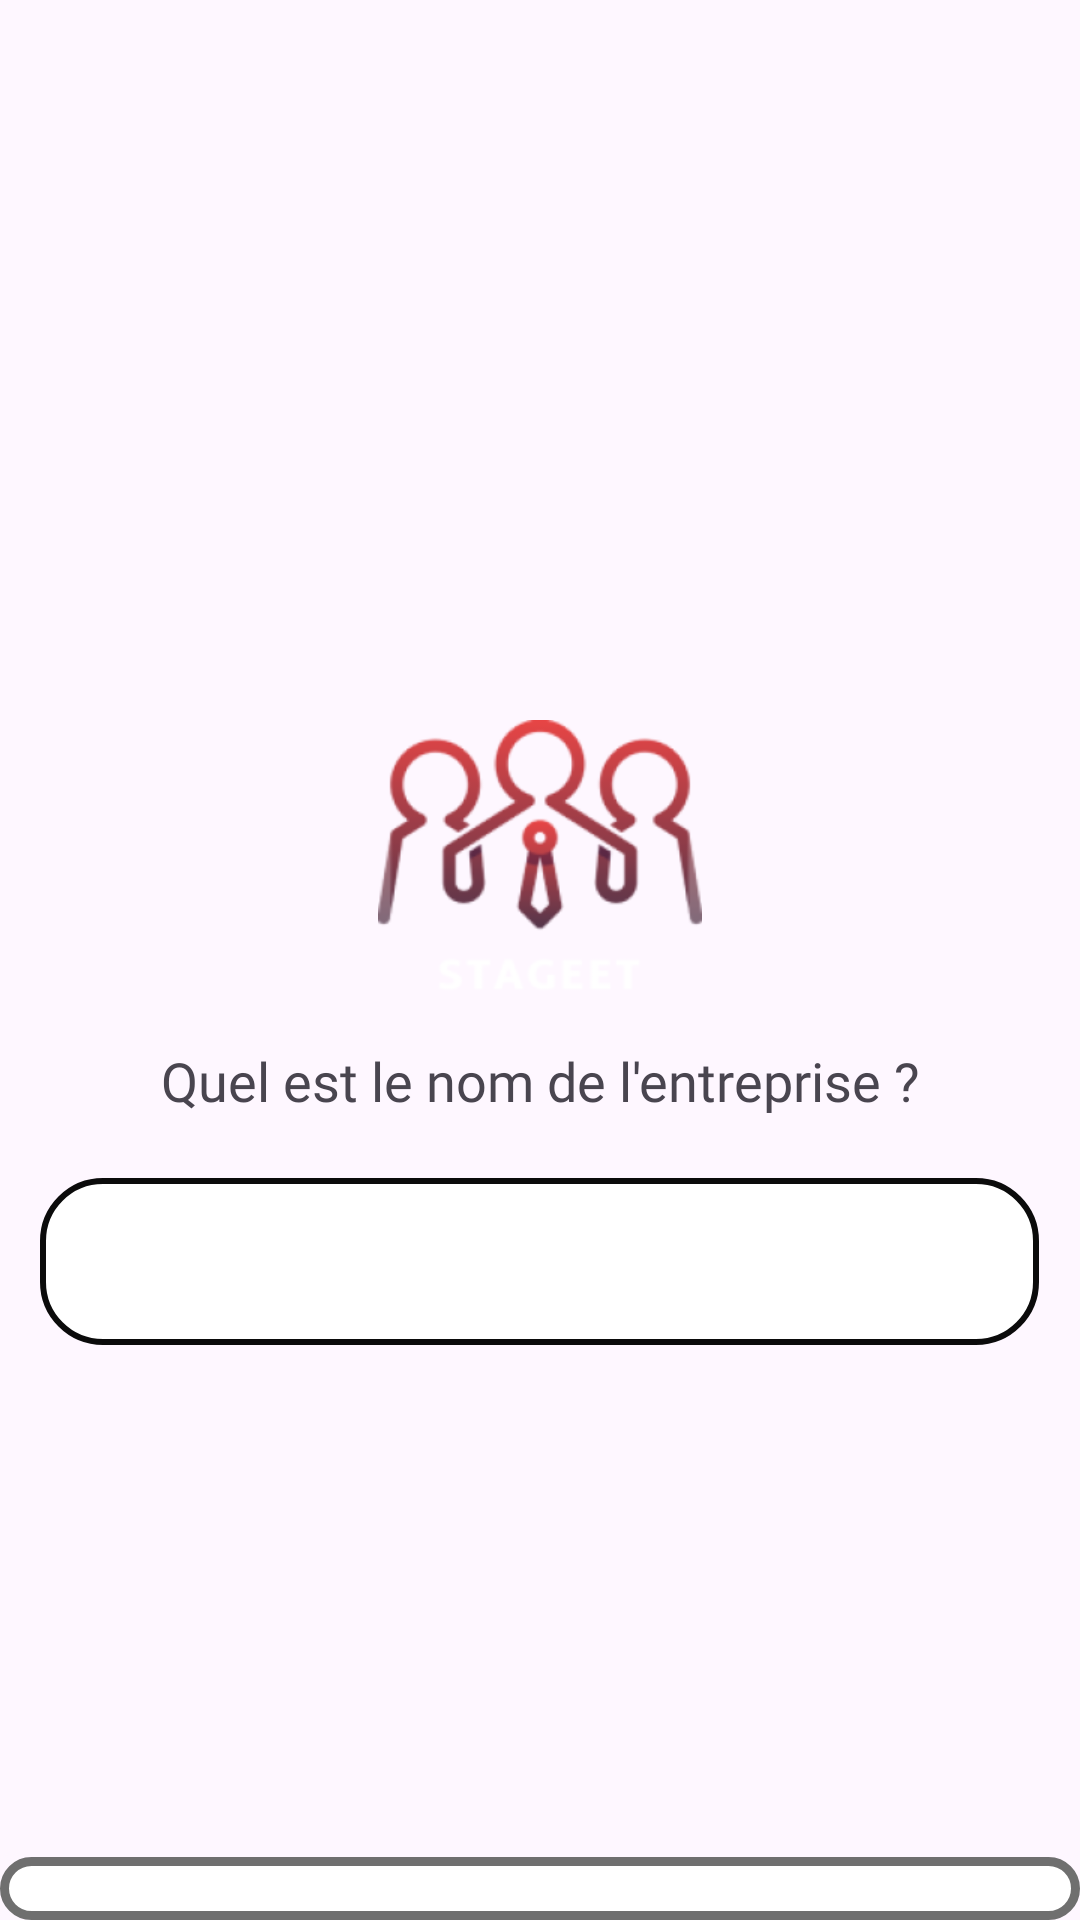

Reconstruct the res/layout file that produces this screen, plus the resources it refers to.
<!-- AndroidManifest.xml: application theme Theme.Stageet -->
<!-- res/layout/activity_employeur_nom_entreprise.xml -->
<?xml version="1.0" encoding="utf-8"?>
<androidx.constraintlayout.widget.ConstraintLayout xmlns:android="http://schemas.android.com/apk/res/android"
    xmlns:app="http://schemas.android.com/apk/res-auto"
    xmlns:tools="http://schemas.android.com/tools"
    android:layout_width="match_parent"
    android:layout_height="match_parent">

    <LinearLayout
        android:layout_width="match_parent"
        android:layout_height="match_parent">

        <LinearLayout
            android:layout_width="match_parent"
            android:layout_height="wrap_content"
            android:orientation="vertical"
            android:layout_marginTop="240dp"
            tools:ignore="MissingConstraints"
            tools:layout_editor_absoluteX="0dp"
            tools:layout_editor_absoluteY="193dp">

            <ImageView
                android:id="@+id/imageViewNomEntreprise"
                android:layout_width="wrap_content"
                android:layout_height="wrap_content"
                android:layout_gravity="center"
                app:srcCompat="@mipmap/logo_background"
                tools:layout_editor_absoluteX="151dp"
                tools:layout_editor_absoluteY="88dp" />

            <TextView
                android:id="@+id/textViewNomEntreprise"
                android:layout_width="match_parent"
                android:layout_height="wrap_content"
                android:gravity="center"
                android:text="Quel est le nom de l'entreprise ?"
                android:textSize="18dp"
                android:fontFamily="@font/comfortaa_semibold"/>

            <com.google.android.material.textfield.TextInputLayout
                android:id="@+id/layoutNomEntreprise"
                style="@style/Widget.MaterialComponents.TextInputLayout.OutlinedBox"
                android:layout_width="333dp"
                android:layout_height="wrap_content"
                android:layout_gravity="center"
                android:layout_marginTop="15dp"
                app:boxCornerRadiusTopStart="20dp"
                android:maxLines="1">


                <com.google.android.material.textfield.TextInputEditText
                    android:id="@+id/nomEntreprise"
                    android:layout_width="match_parent"
                    android:layout_height="wrap_content"
                    android:background="@drawable/bord_arrondi"
                    android:maxLines="1"/>


            </com.google.android.material.textfield.TextInputLayout>



        </LinearLayout>


    </LinearLayout>

    <TextView
        android:layout_width="match_parent"
        android:layout_height="21dp"
        android:background="@drawable/barre_progression1"
        app:layout_constraintBottom_toBottomOf="parent"
        tools:layout_editor_absoluteX="1dp">

    </TextView>


</androidx.constraintlayout.widget.ConstraintLayout>
<!-- resources referenced by this layout -->
<resources>
  <!-- drawable barre_progression1 (drawable) -->
  <?xml version="1.0" encoding="utf-8"?>
  <layer-list xmlns:android="http://schemas.android.com/apk/res/android">
  
      
      <item>
          <shape>
              <solid android:color="@color/white" /> 
              <stroke
                  android:width="3dp"
                  android:color="#6F6F6F" /> 
              <corners android:radius="20dp" /> 
          </shape>
      </item>
  
      
      <item
          android:left="10dp"
          android:right="350dp"
          android:top="5dp"
          android:bottom="5dp">
          <shape>
              <solid android:color="#FF0000" /> 
              <corners android:radius="20dp" /> 
  
          </shape>
      </item>
  
  </layer-list>
  <!-- drawable bord_arrondi (drawable) -->
  <?xml version="1.0" encoding="utf-8"?>
  <shape xmlns:android="http://schemas.android.com/apk/res/android">
          <solid android:color="@color/white" /> 
          <stroke
              android:width="2dp"
              android:color="#0B0B0B" /> 
          <corners android:radius="20dp" /> 
  </shape>
  <!-- mipmap logo_background: webp bitmap (mipmap-hdpi, 13838 bytes) -->
  <style name="Theme.Stageet" parent="Base.Theme.Stageet" />
  <color name="white">#FFFFFFFF</color>
  <style name="Base.Theme.Stageet" parent="Theme.Material3.DayNight.NoActionBar">
          
          
      </style>
</resources>
